Run: headless pygame with SDL's dummy video driver; simulated clock (each Clock.tick advances the game by its frame time, no real sleeping); random seed 0; keys injected as events and as key.get_pressed() state; no mouse input.
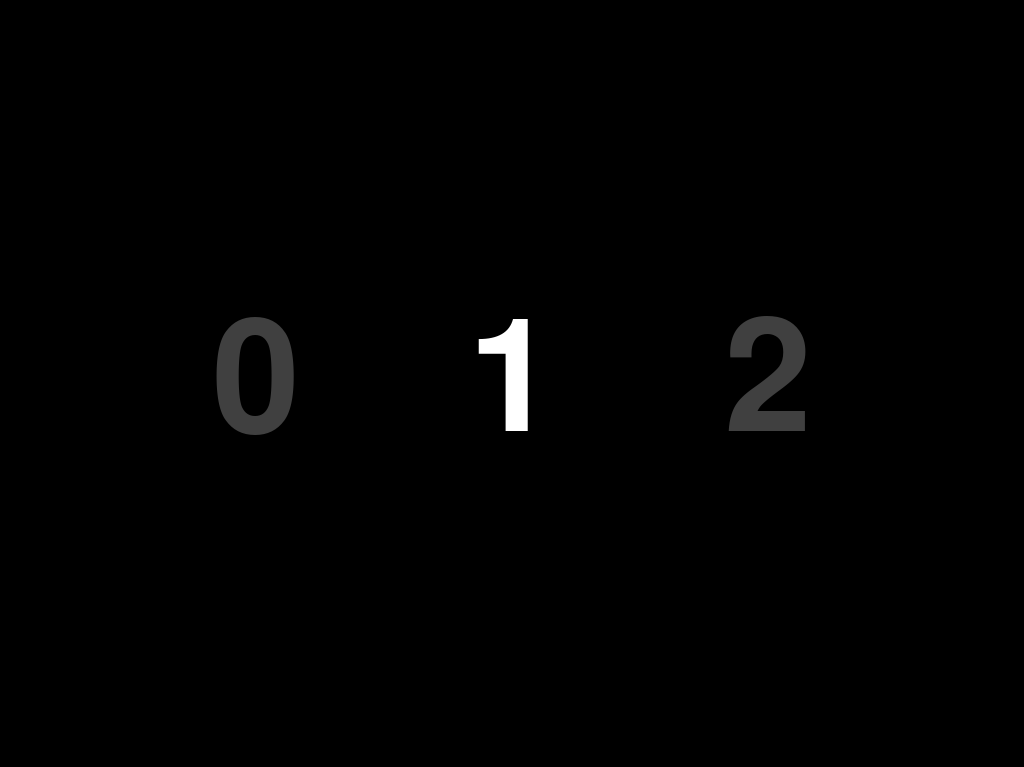
Frame 1 of 4 · flips 1–60 · no input
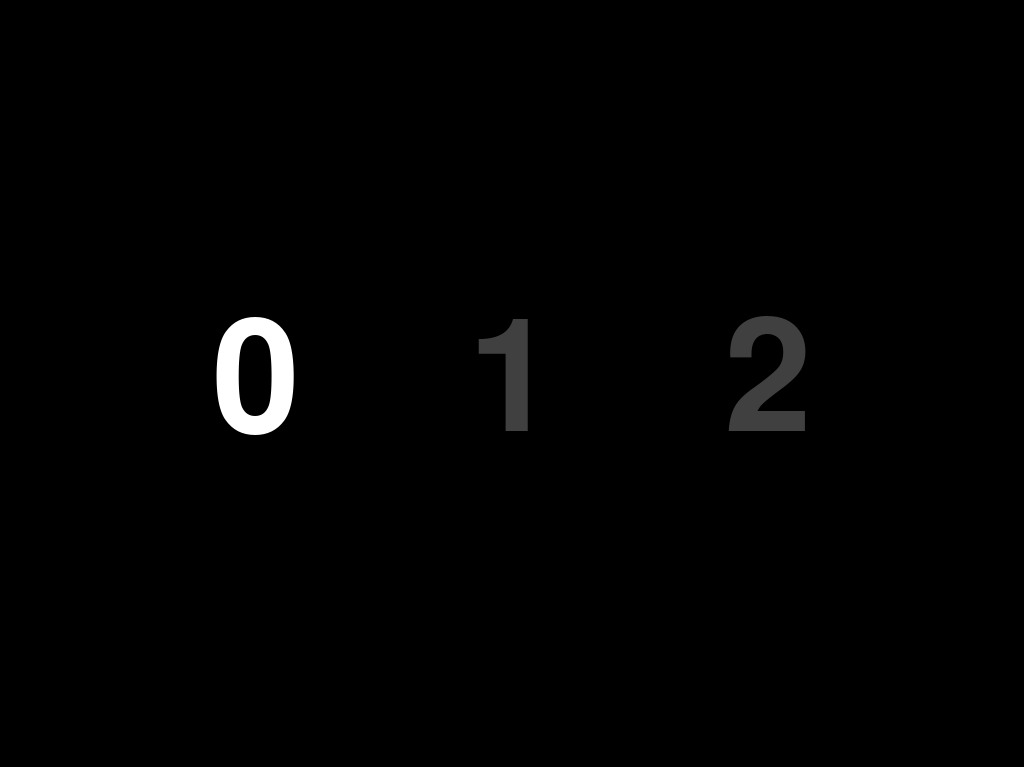
Frame 2 of 4 · flips 61–180 · tapped SPACE, RETURN · held RIGHT (→), D
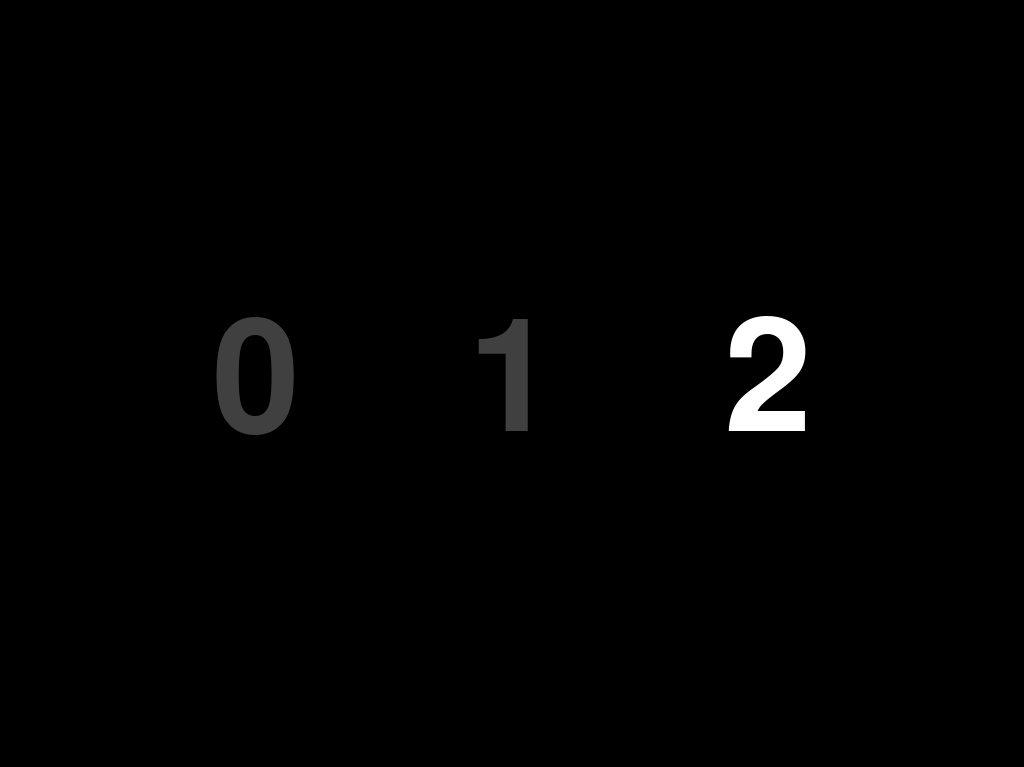
Frame 3 of 4 · flips 181–300 · held DOWN (↓), S
Frame 4 of 4 · flips 301–420 · held LEFT (←), A, UP (↑), W · screen same as frame 2, image omitted

The pygame program that drew these frames:

import pygame
import random
import time
from pygame.locals import *

# Initialize Pygame
pygame.init()

desired_width_cm = 13.32
desired_height_cm = 9.98

# Set the screen resolution in pixels
screen_resolution = pygame.display.Info()
screen_width_px = screen_resolution.current_w
screen_height_px = screen_resolution.current_h

# Calculate the scaling factor for converting centimeters to pixels
cm_to_px_scale = min(screen_width_px / desired_width_cm, screen_height_px / desired_height_cm)

# Calculate the window dimensions in pixels
window_width_px = int(desired_width_cm * cm_to_px_scale)
window_height_px = int(desired_height_cm * cm_to_px_scale)

window = pygame.display.set_mode((window_width_px, window_height_px))
pygame.display.set_caption("P300")

matrix_symbols = ["0", "1", "2"]
symbol_colors = [
    (255, 255, 255, 255),  # White (0)
    (64, 64, 64, 255),
    (64, 64, 64, 255),
]

horizontal_gap = window_width_px // (len(matrix_symbols) + 1)
vertical_position = window_height_px // 2
start_horizontal_position = horizontal_gap

# Define the positions for the symbols
symbol_positions = []
for i in range(len(matrix_symbols)):
    # Calculate the horizontal position for the current symbol
    horizontal_position = start_horizontal_position + i * horizontal_gap
    # Add the position to the symbol_positions list
    symbol_positions.append((horizontal_position, vertical_position))

##################################################################################
# Main game loop

running = True
last_update_time = pygame.time.get_ticks()
update_interval = 128  # literature said so

# New variables for game state and iteration count
game_state = 0
scene_state = 0
iteration_count = 0

while running:
    if game_state == 0:
        if scene_state == 0:
            # Display black screen for 5 seconds
            window.fill((0, 0, 0))  # Black
            pygame.display.update()
            time.sleep(5)
            scene_state = 1
        elif scene_state == 1:
            # Display the scene with light gray numbers for 1s
            window.fill((0, 0, 0))  # Black
            # Draw the symbols on the window with light gray color
            for symbol, position in zip(matrix_symbols, symbol_positions):
                font_size = int(0.3 * min(window_width_px, window_height_px))
                font = pygame.font.Font(None, font_size)
                color = (64, 64, 64, 255)  # Light Gray
                text = font.render(symbol, True, color)
                text_rect = text.get_rect(center=position)
                window.blit(text, text_rect)
            # Update the display
            pygame.display.update()
            time.sleep(1)
            game_state = 1  # Move to the next game state
    elif game_state == 1:
    # Iterate the main game loop 15 times
        for _ in range(10):
            window.fill((0, 0, 0))  # Black
            # Update the symbol colors every 128 milliseconds
            current_time = pygame.time.get_ticks()
            if current_time - last_update_time >= update_interval:
                last_update_time = current_time
                random.shuffle(symbol_colors)  # Randomly shuffle the symbol colors
            
            # Draw the symbols on the window
            for symbol, position in zip(matrix_symbols, symbol_positions):
                font_size = int(0.3 * min(window_width_px, window_height_px))  # Adjust font size based on window size
                font = pygame.font.Font(None, font_size)
                color = symbol_colors[matrix_symbols.index(symbol)]
                text = font.render(symbol, True, color) 
                text_rect = text.get_rect(center=position)
                window.blit(text, text_rect)

            # Update the display
            pygame.display.update()

            # Handle events
            for event in pygame.event.get():
                if event.type == pygame.QUIT:
                    running = False
                elif event.type == pygame.KEYDOWN:
                    if event.key == pygame.K_ESCAPE:
                        running = False

            pygame.time.wait(update_interval)

            # Increment the iteration count
            iteration_count += 1
            print(iteration_count)
            if iteration_count == 10:
                game_state = 2
                iteration_count = 0

    elif game_state == 2:
        # Display black screen for 2 seconds
        window.fill((0, 0, 0))  # Black
        pygame.display.update()
        time.sleep(2)
        game_state = 0

pygame.quit()
